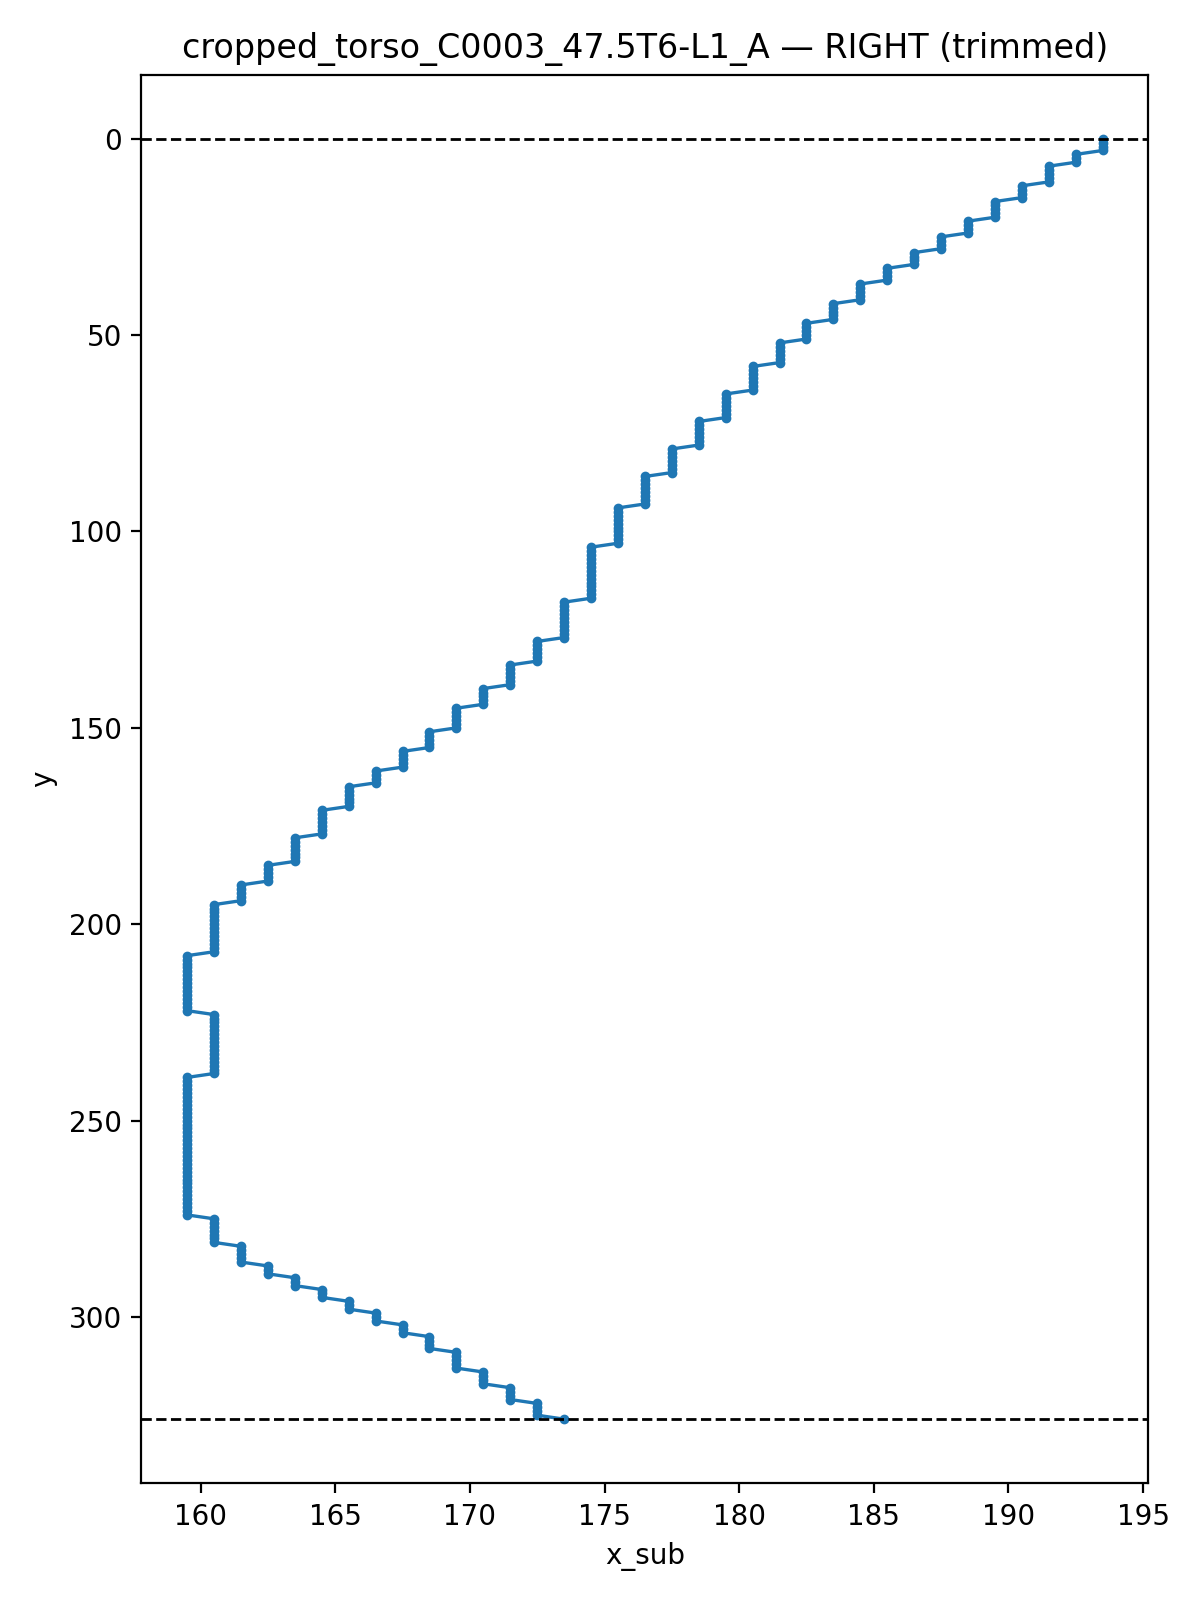

Data behind this chart, as committed beside it:
y, x_sub
0.0, 193.5
1.0, 193.5
2.0, 193.5
3.0, 193.5
4.0, 192.5
5.0, 192.5
6.0, 192.5
7.0, 191.5
8.0, 191.5
9.0, 191.5
10.0, 191.5
11.0, 191.5
12.0, 190.5
13.0, 190.5
14.0, 190.5
15.0, 190.5
16.0, 189.5
17.0, 189.5
18.0, 189.5
19.0, 189.5
20.0, 189.5
21.0, 188.5
22.0, 188.5
23.0, 188.5
24.0, 188.5
25.0, 187.5
26.0, 187.5
27.0, 187.5
28.0, 187.5
29.0, 186.5
30.0, 186.5
31.0, 186.5
32.0, 186.5
33.0, 185.5
34.0, 185.5
35.0, 185.5
36.0, 185.5
37.0, 184.5
38.0, 184.5
39.0, 184.5
40.0, 184.5
41.0, 184.5
42.0, 183.5
43.0, 183.5
44.0, 183.5
45.0, 183.5
46.0, 183.5
47.0, 182.5
48.0, 182.5
49.0, 182.5
50.0, 182.5
51.0, 182.5
52.0, 181.5
53.0, 181.5
54.0, 181.5
55.0, 181.5
56.0, 181.5
57.0, 181.5
58.0, 180.5
59.0, 180.5
... 267 more rows
